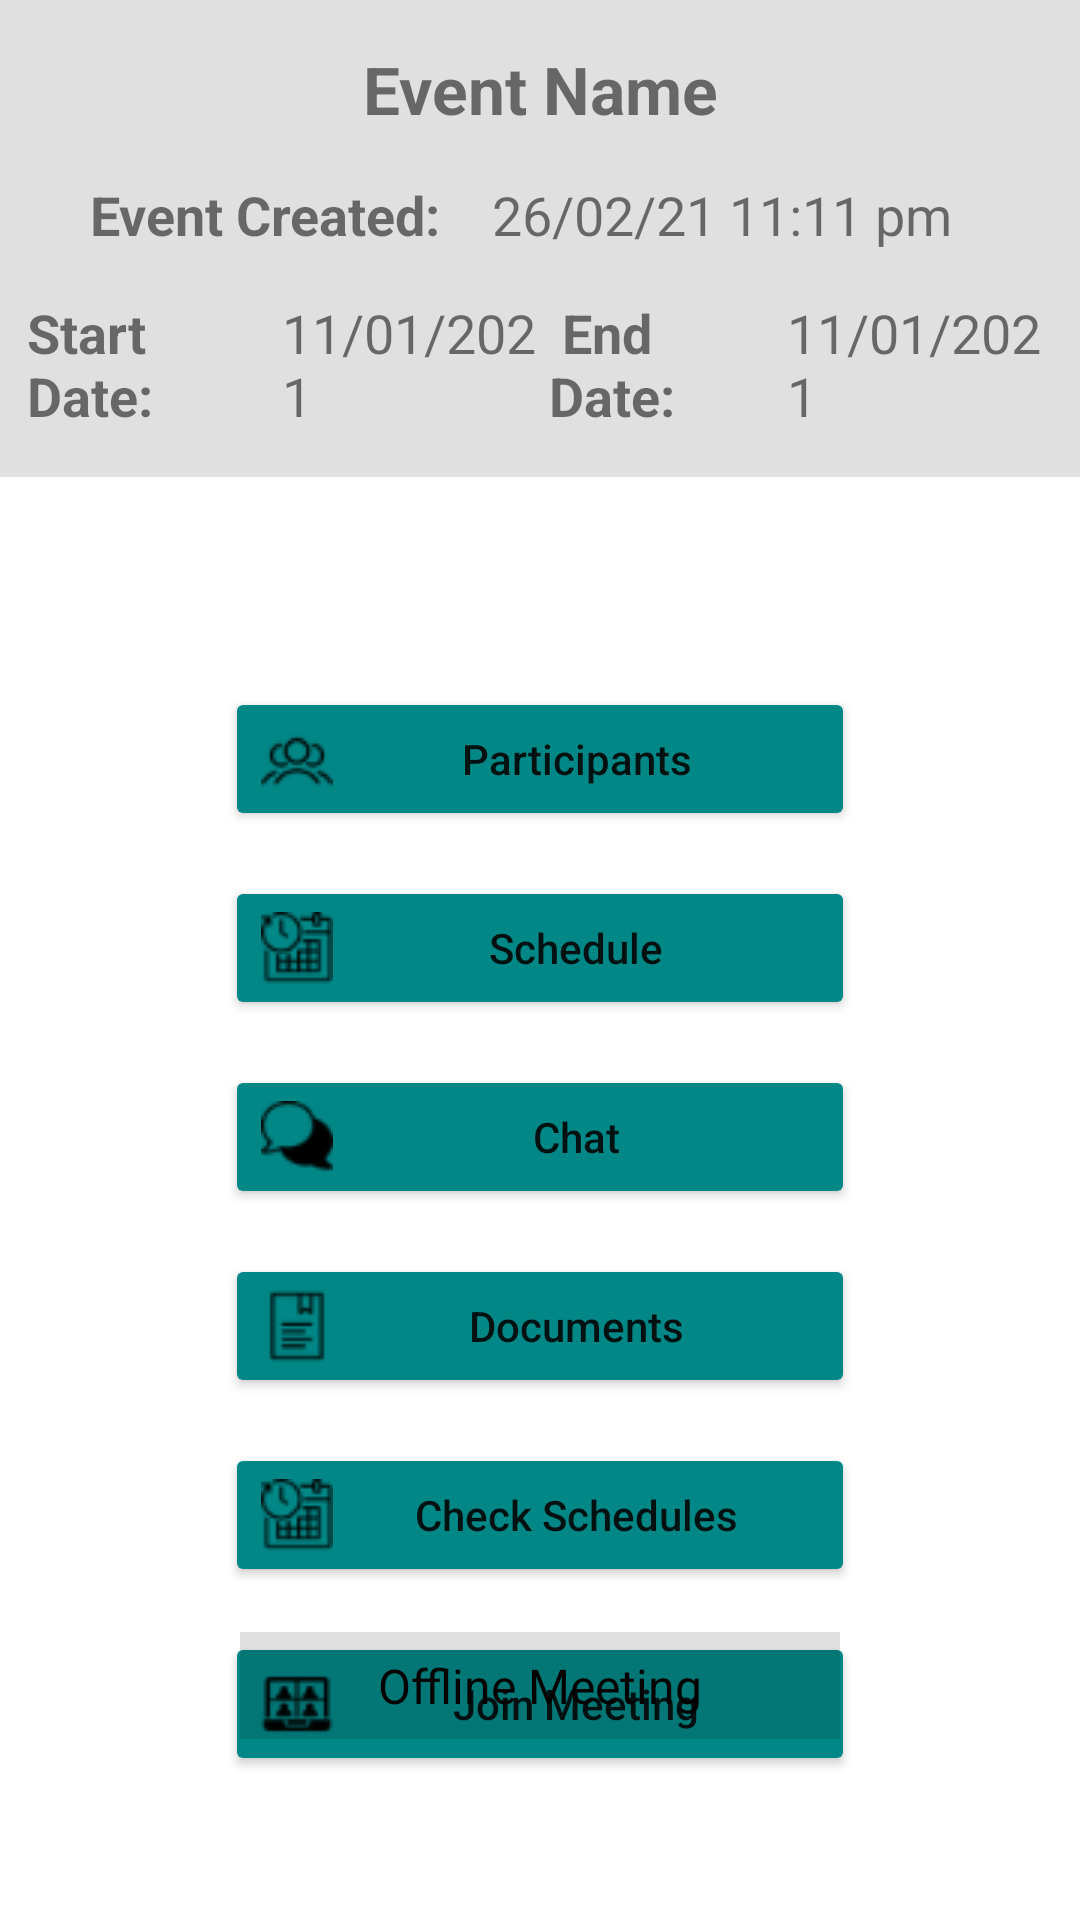

Here is an Android app screen rendered from its layout file. Give the layout XML and the strings, colors and styles it references.
<!-- AndroidManifest.xml: application theme Theme.PlanAndMeet -->
<!-- res/layout/event_details_page_setup.xml -->
<?xml version="1.0" encoding="utf-8"?>
<LinearLayout xmlns:android="http://schemas.android.com/apk/res/android"
    xmlns:tools="http://schemas.android.com/tools"
    android:layout_width="match_parent"
    android:layout_height="match_parent"
    android:background="@color/amp_light_gray"
    android:orientation="vertical">

    <LinearLayout
        android:layout_width="match_parent"
        android:layout_height="wrap_content"
        android:orientation="vertical"
        android:background="#20090B0C"
        >

        <TextView
            android:id="@+id/eventNameDetail"
            android:layout_width="match_parent"
            android:layout_height="wrap_content"
            android:layout_marginTop="15dp"
            android:gravity="center"
            android:text="Event Name"
            android:textSize="22sp"
            android:textStyle="bold" />

        <LinearLayout
            android:layout_width="300dp"
            android:layout_height="wrap_content"
            android:layout_gravity="center"
            android:layout_marginTop="15dp">

            <TextView
                android:id="@+id/eventCreationDate1"
                android:layout_width="wrap_content"
                android:layout_height="wrap_content"
                android:layout_weight="1"
                android:inputType="date"
                android:text="Event Created: "
                android:textSize="18sp"
                android:textStyle="bold" />

            <TextView
                android:id="@+id/eventCreationDate2"
                android:layout_width="wrap_content"
                android:layout_height="wrap_content"
                android:layout_weight="1"
                android:inputType="date"
                android:text="26/02/21 11:11 pm"
                android:textSize="18sp" />
        </LinearLayout>

        <LinearLayout
            android:layout_width="match_parent"
            android:layout_height="wrap_content"
            android:layout_marginLeft="9dp"
            android:layout_marginTop="15dp"
            android:layout_marginRight="9dp"
            android:layout_marginBottom="15dp"
            >

            <TextView
                android:id="@+id/textstartDate1"
                android:layout_width="wrap_content"
                android:layout_height="wrap_content"
                android:layout_weight="1"
                android:text="Start Date: "
                android:textSize="18sp"
                android:textStyle="bold" />

            <TextView
                android:id="@+id/textstartDate2"
                android:layout_width="wrap_content"
                android:layout_height="wrap_content"
                android:layout_weight="1"
                android:text="11/01/2021"
                android:textSize="18sp" />

            <TextView
                android:id="@+id/textEndDate1"
                android:layout_width="wrap_content"
                android:layout_height="wrap_content"
                android:layout_weight="1"
                android:text=" End Date: "
                android:textSize="18sp"
                android:textStyle="bold" />

            <TextView
                android:id="@+id/textEndDate2"
                android:layout_width="wrap_content"
                android:layout_height="wrap_content"
                android:layout_weight="1"
                android:text="11/01/2021"
                android:textSize="18sp"

                />
        </LinearLayout>

    </LinearLayout>

    <LinearLayout
        android:layout_width="match_parent"
        android:layout_height="wrap_content"
        android:layout_marginTop="70dp"
        android:gravity="center">

        <Button
            android:id="@+id/participantsBtn"
            android:layout_width="210dp"
            android:layout_height="wrap_content"
            android:backgroundTint="@color/teal_700"
            android:gravity="center"
            android:text="Participants"
            android:drawableLeft="@drawable/participants"
            android:textAllCaps="false"

            />
    </LinearLayout>

    <LinearLayout
        android:layout_width="match_parent"
        android:layout_height="wrap_content"
        android:layout_marginTop="15dp"
        android:gravity="center">

        <Button
            android:id="@+id/scheduleBtn"
            android:layout_width="210dp"
            android:layout_height="wrap_content"
            android:backgroundTint="@color/teal_700"
            android:gravity="center"
            android:text="Schedule"
            android:drawableLeft="@drawable/schedule"
            android:textAllCaps="false" />
    </LinearLayout>

    <LinearLayout
        android:layout_width="match_parent"
        android:layout_height="wrap_content"
        android:layout_marginTop="15dp"
        android:gravity="center">

        <Button
            android:id="@+id/chatBtn"
            android:layout_width="210dp"
            android:layout_height="wrap_content"
            android:backgroundTint="@color/teal_700"
            android:gravity="center"
            android:text="Chat"
            android:drawableLeft="@drawable/chat_icon"
            android:textAllCaps="false" />
    </LinearLayout>

    <LinearLayout
        android:layout_width="match_parent"
        android:layout_height="wrap_content"
        android:layout_marginTop="15dp"
        android:gravity="center">

        <Button
            android:id="@+id/documentBtn"
            android:layout_width="210dp"
            android:layout_height="wrap_content"
            android:gravity="center"
            android:backgroundTint="@color/teal_700"
            android:drawableLeft="@drawable/document"
            android:text="Documents"
            android:textAllCaps="false" />
    </LinearLayout>

    <LinearLayout
        android:layout_width="match_parent"
        android:layout_height="wrap_content"
        android:layout_marginTop="15dp"
        android:gravity="center">

        <Button
            android:id="@+id/checkSchedulesBtn"
            android:layout_width="210dp"
            android:layout_height="wrap_content"
            android:backgroundTint="@color/teal_700"
            android:gravity="center"
            android:text="Check Schedules"
            android:drawableLeft="@drawable/schedule"
            android:textAllCaps="false" />
    </LinearLayout>

    <FrameLayout
        android:layout_width="match_parent"
        android:layout_height="wrap_content"
        android:layout_marginTop="15dp">

        <LinearLayout
            android:layout_width="match_parent"
            android:layout_height="wrap_content"
            android:gravity="center">

            <Button
                android:id="@+id/joinMeetingBtn"
                android:layout_width="210dp"
                android:layout_height="wrap_content"
                android:backgroundTint="@color/teal_700"
                android:onClick="meetingOnclick"
                android:text="Join Meeting"
                android:drawableLeft="@drawable/online_meeting"
                android:textAllCaps="false" />
        </LinearLayout>

        <LinearLayout
            android:layout_width="match_parent"
            android:layout_height="wrap_content"
            android:gravity="center"
            >

            <TextView
                android:id="@+id/offlineMeetingVenue"
                android:layout_width="200dp"
                android:layout_height="wrap_content"
                android:gravity="center"
                android:textColor="@color/black"
                android:text="Offline Meeting"
                android:textSize="16sp"
                android:padding="7dp"
                android:background="#20090B0C"
                />
        </LinearLayout>

    </FrameLayout>

</LinearLayout>
<!-- resources referenced by this layout -->
<resources>
  <!-- drawable chat_icon: png bitmap (drawable, 761 bytes) -->
  <!-- drawable document: png bitmap (drawable, 559 bytes) -->
  <!-- drawable online_meeting: png bitmap (drawable, 759 bytes) -->
  <!-- drawable participants: png bitmap (drawable, 756 bytes) -->
  <!-- drawable schedule: png bitmap (drawable, 820 bytes) -->
  <style name="Theme.PlanAndMeet" parent="Theme.MaterialComponents.Light.NoActionBar">
          
          <item name="colorOnPrimary">@color/white</item>
          
          <item name="colorSecondary">@color/teal_200</item>
          <item name="colorSecondaryVariant">@color/teal_700</item>
          <item name="colorOnSecondary">@color/black</item>
          
          <item name="android:statusBarColor" tools:targetApi="l">?attr/colorPrimaryVariant</item>
          
      </style>
  <!-- not gathered from this repository: default colours our renderer supplied (Android Studio template values) -->
  <color name="teal_200">#FF03DAC5</color>
  <color name="teal_700">#FF018786</color>
  <color name="black">#FF000000</color>
  <color name="white">#FFFFFFFF</color>
</resources>
